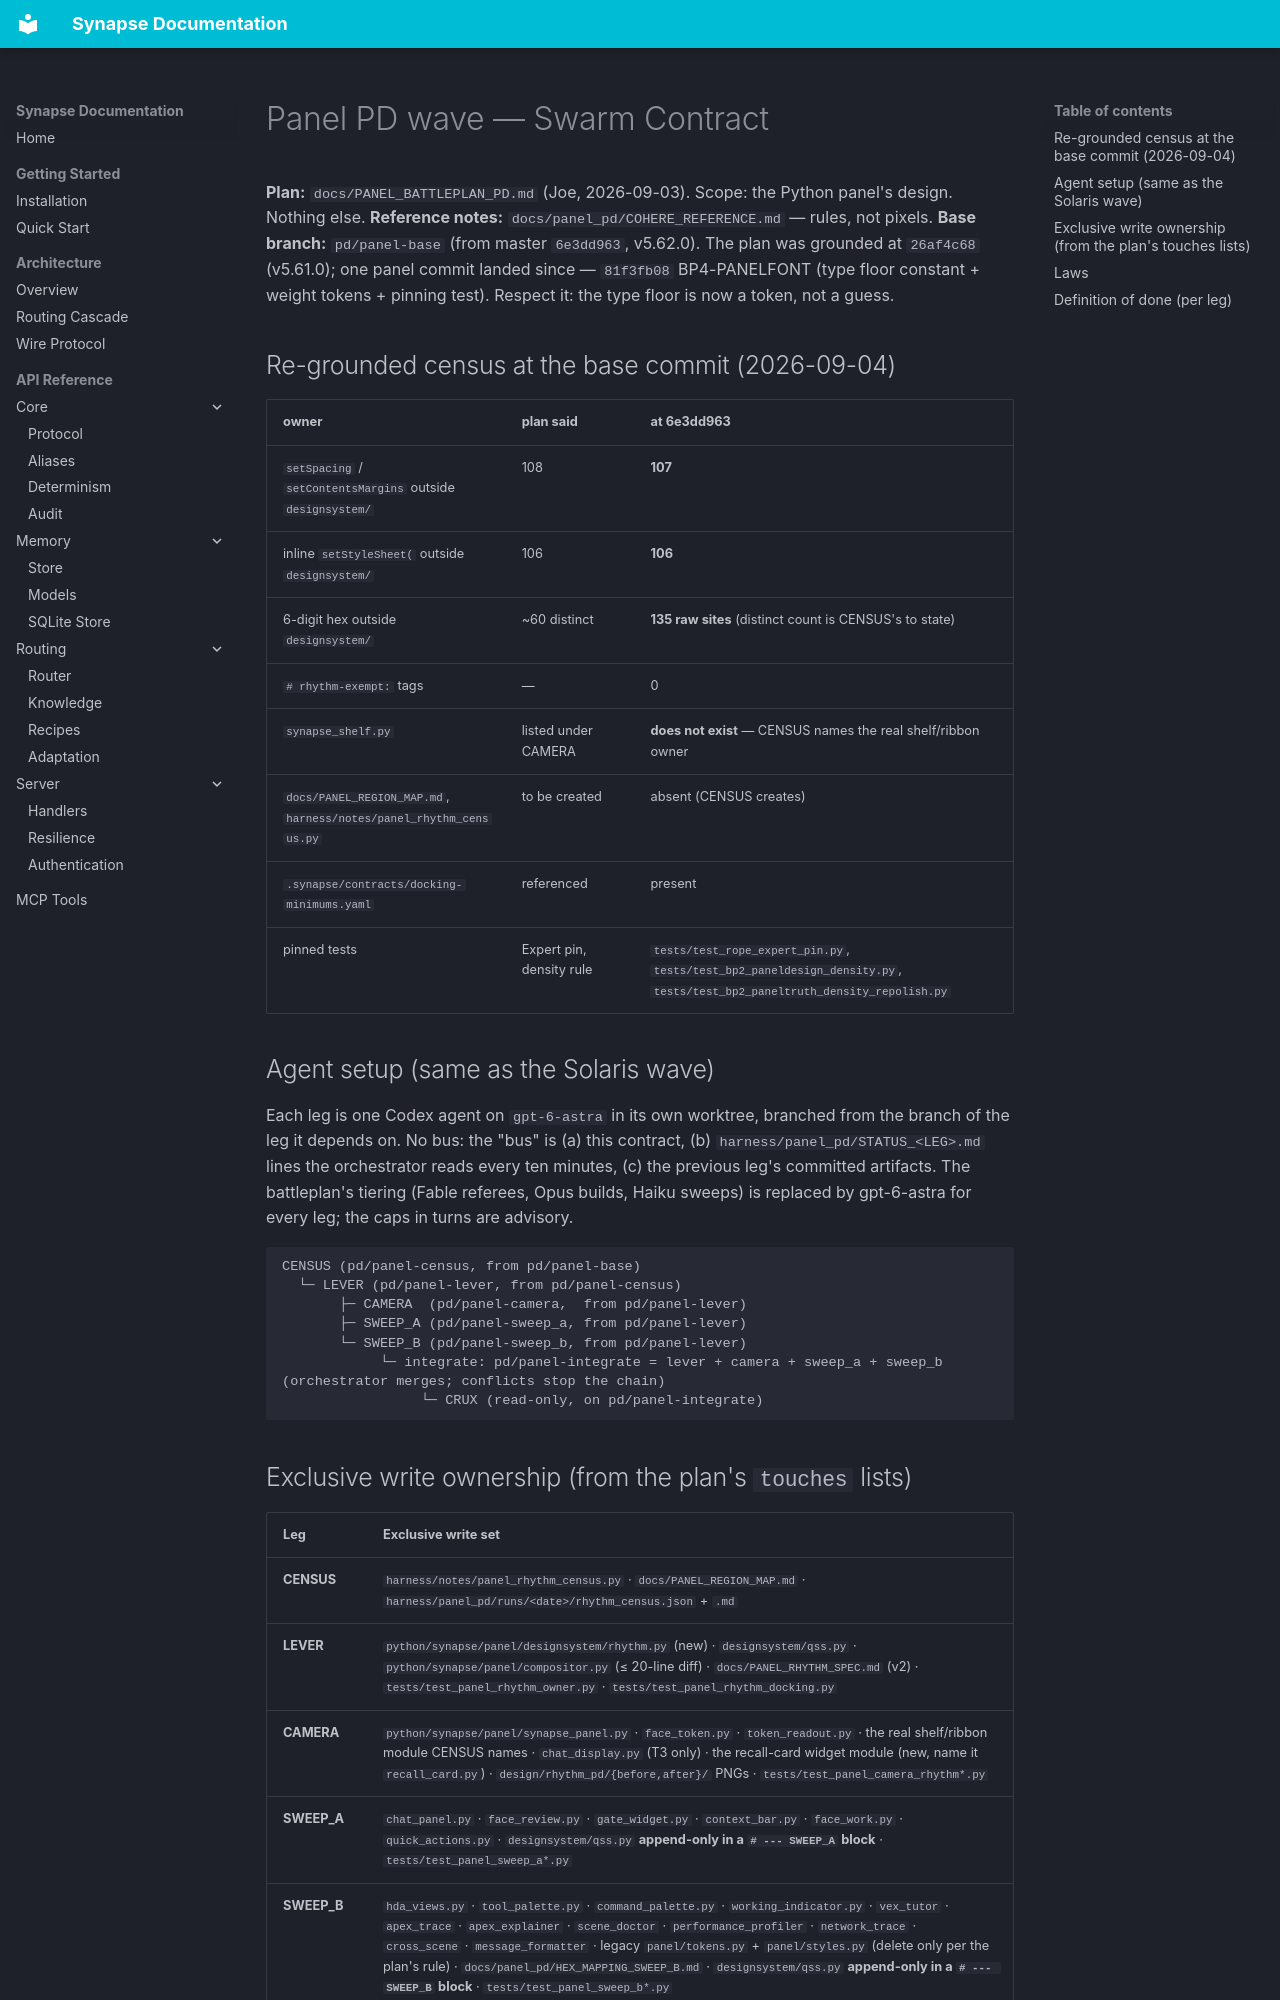

repository: JosephOIbrahim/Synapse · page: panel_pd/SWARM_CONTRACT/index.html · generator: mkdocs

# Panel PD wave — Swarm Contract

**Plan:** `docs/PANEL_BATTLEPLAN_PD.md` (Joe, 2026-09-03). Scope: the Python panel's design. Nothing else.
**Reference notes:** `docs/panel_pd/COHERE_REFERENCE.md` — rules, not pixels.
**Base branch:** `pd/panel-base` (from master `6e3dd963`, v5.62.0). The plan was grounded at `26af4c68` (v5.61.0); one panel commit landed since — `81f3fb08` BP4-PANELFONT (type floor constant + weight tokens + pinning test). Respect it: the type floor is now a token, not a guess.

## Re-grounded census at the base commit (2026-09-04)

| owner | plan said | at 6e3dd963 |
|---|---|---|
| `setSpacing` / `setContentsMargins` outside `designsystem/` | 108 | **107** |
| inline `setStyleSheet(` outside `designsystem/` | 106 | **106** |
| 6-digit hex outside `designsystem/` | ~60 distinct | **135 raw sites** (distinct count is CENSUS's to state) |
| `# rhythm-exempt:` tags | — | 0 |
| `synapse_shelf.py` | listed under CAMERA | **does not exist** — CENSUS names the real shelf/ribbon owner |
| `docs/PANEL_REGION_MAP.md`, `harness/notes/panel_rhythm_census.py` | to be created | absent (CENSUS creates) |
| `.synapse/contracts/docking-minimums.yaml` | referenced | present |
| pinned tests | Expert pin, density rule | `tests/test_rope_expert_pin.py`, `tests/test_bp2_paneldesign_density.py`, `tests/test_bp2_paneltruth_density_repolish.py` |

## Agent setup (same as the Solaris wave)

Each leg is one Codex agent on `gpt-6-astra` in its own worktree, branched from the branch of the leg it depends on. No bus: the "bus" is (a) this contract, (b) `harness/panel_pd/STATUS_<LEG>.md` lines the orchestrator reads every ten minutes, (c) the previous leg's committed artifacts. The battleplan's tiering (Fable referees, Opus builds, Haiku sweeps) is replaced by gpt-6-astra for every leg; the caps in turns are advisory.

```
CENSUS (pd/panel-census, from pd/panel-base)
  └─ LEVER (pd/panel-lever, from pd/panel-census)
       ├─ CAMERA  (pd/panel-camera,  from pd/panel-lever)
       ├─ SWEEP_A (pd/panel-sweep_a, from pd/panel-lever)
       └─ SWEEP_B (pd/panel-sweep_b, from pd/panel-lever)
            └─ integrate: pd/panel-integrate = lever + camera + sweep_a + sweep_b (orchestrator merges; conflicts stop the chain)
                 └─ CRUX (read-only, on pd/panel-integrate)
```
